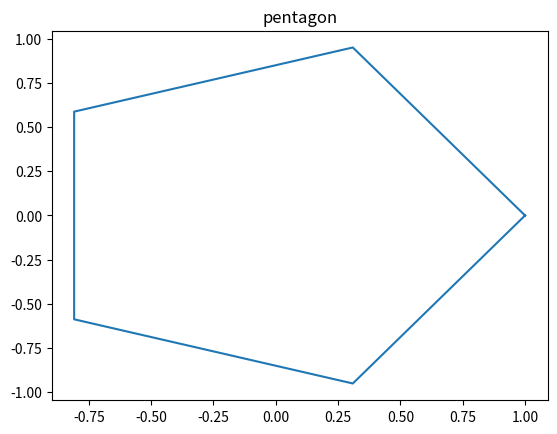

This chart was generated by the following Python code:
# i) Write a Python program to draw a pentagon. Also find angle at each corner. 
import numpy as np
import matplotlib.pyplot as plt

theta = np.linspace(0,2*np.pi,6)
x = np.cos(theta)
y = np.sin(theta)
plt.plot(x,y)
plt.title("pentagon")
plt.show()
print("angle at each corner:=",(5-2)*180/5)
